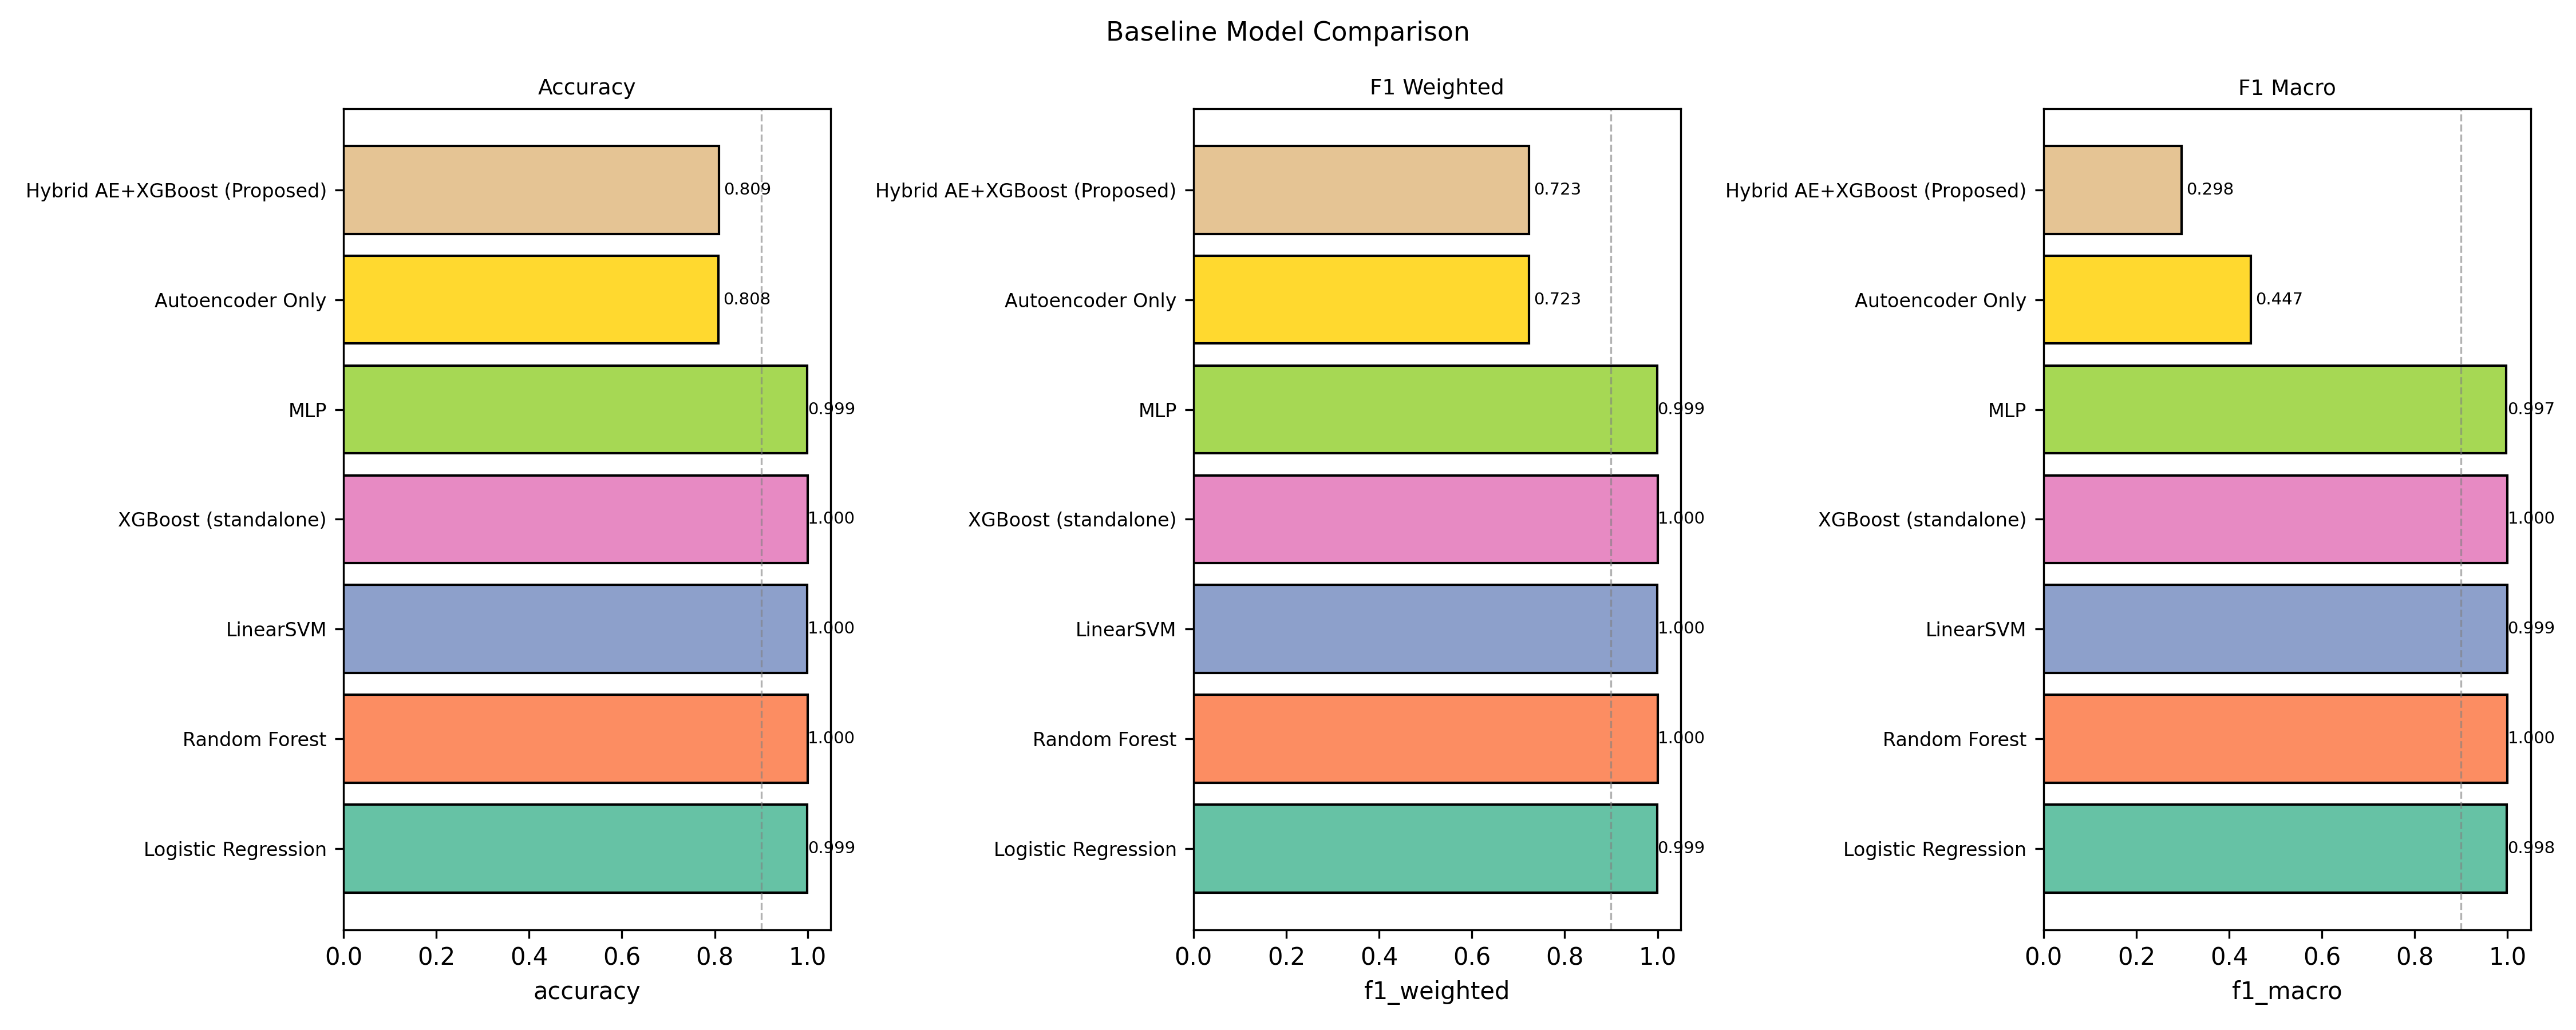

The table this chart was drawn from, first rows:
model, accuracy, precision_weighted, recall_weighted, f1_weighted, f1_macro, train_time_s, latency_ms_per_sample, note
Logistic Regression, 0.9993, 0.9993, 0.9993, 0.9993, 0.9979, 2.767, 0.0004684, 
Random Forest, 0.9999, 0.9999, 0.9999, 0.9999, 0.9999, 1.288, 0.001809, 
LinearSVM, 0.9998, 0.9998, 0.9998, 0.9998, 0.9994, 4.762, 0.0007268, 
XGBoost (standalone), 1, 1, 1, 1, 0.9999, 2.41, 0.00129, 
MLP, 0.999, 0.999, 0.999, 0.999, 0.9974, 3.352, 0.0009104, 
Autoencoder Only, 0.8083, , , 0.723, 0.447, , 0.003921, Binary only (normal vs anomaly)
Hybrid AE+XGBoost (Proposed), 0.8087, , , 0.7232, 0.2981, , , 
